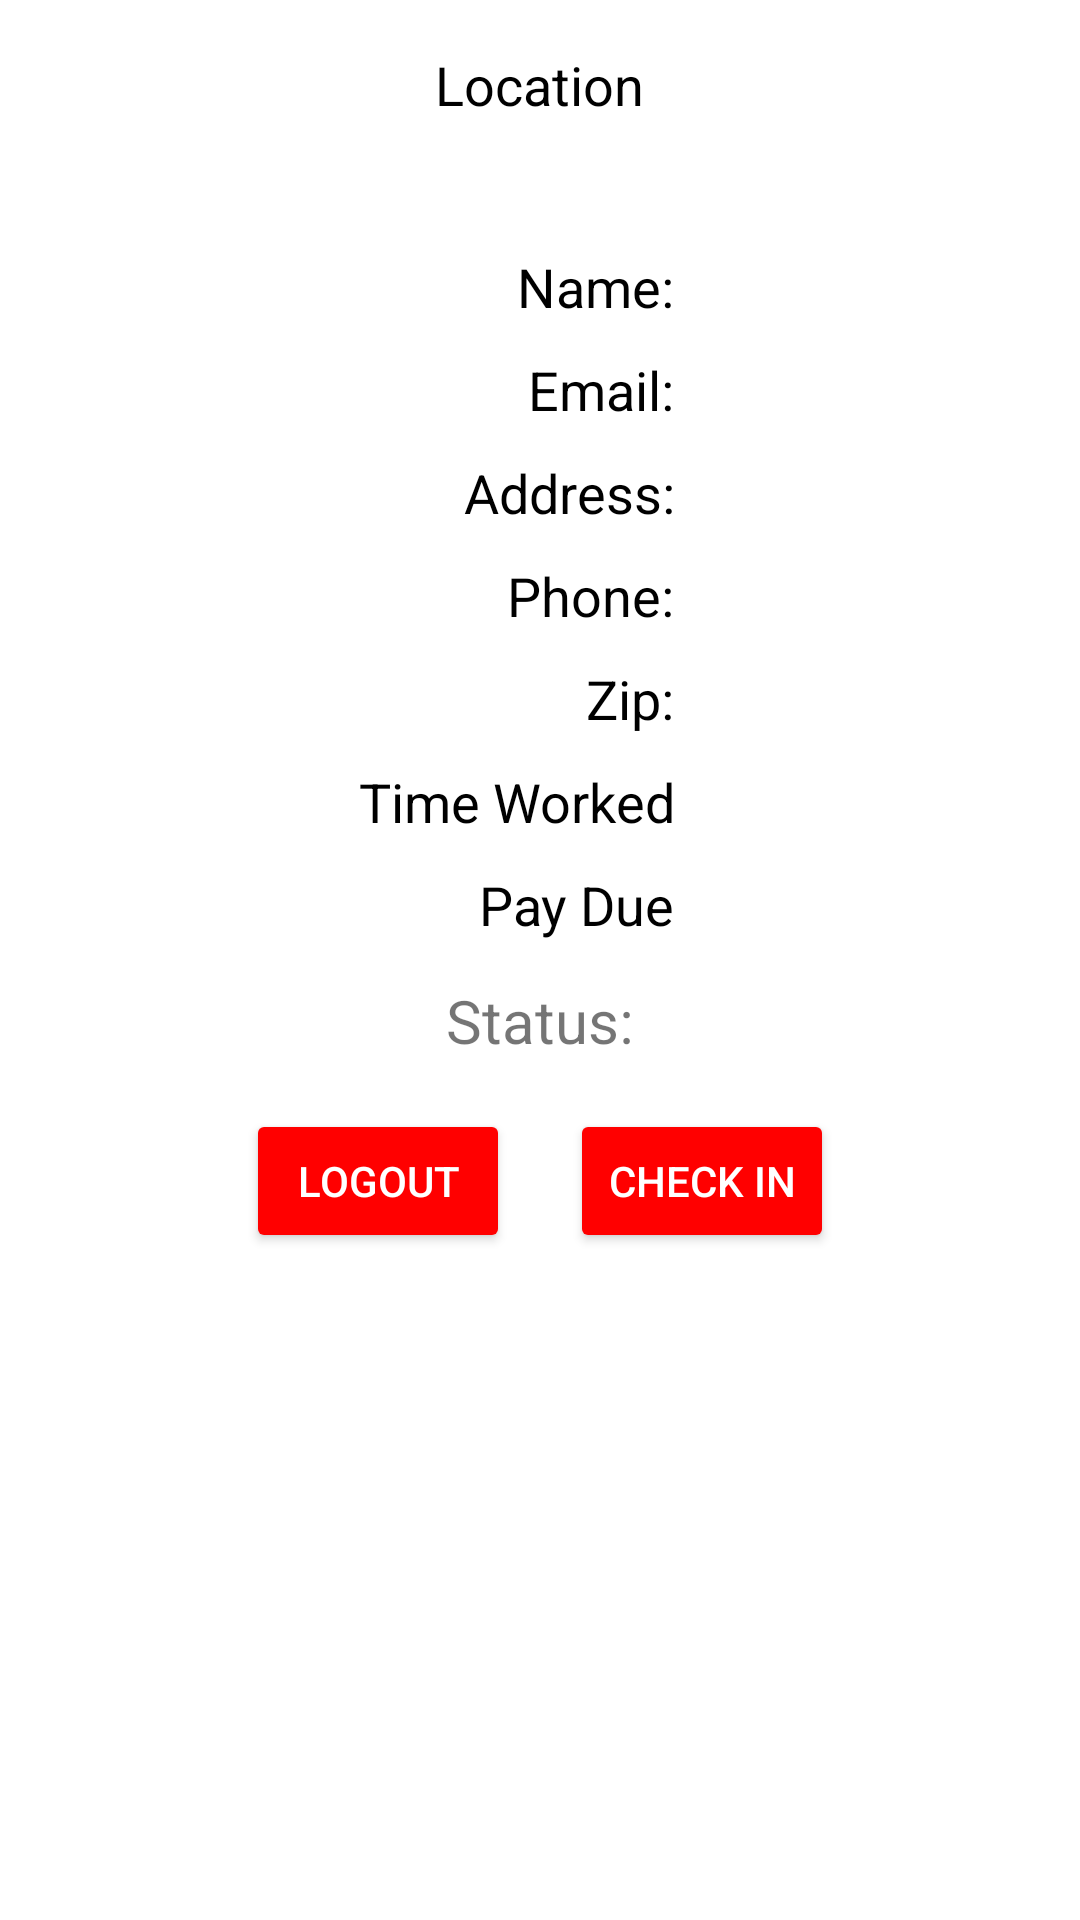

Android layout source for this screen:
<!-- AndroidManifest.xml: application theme Theme.Sgwdemo -->
<!-- res/layout/activity_main.xml -->
<?xml version="1.0" encoding="utf-8"?>
<androidx.constraintlayout.widget.ConstraintLayout
    xmlns:android="http://schemas.android.com/apk/res/android"
    xmlns:app="http://schemas.android.com/apk/res-auto"
    xmlns:tools="http://schemas.android.com/tools"
    android:layout_width="match_parent"
    android:layout_height="match_parent"
    android:theme="@style/Theme.AppCompat.Light.NoActionBar"
    tools:context=".main.MainActivity">

    <LinearLayout
        android:id="@+id/linearLayout"
        android:layout_width="match_parent"
        android:layout_height="match_parent"
        android:layout_centerHorizontal="true"
        android:orientation="vertical"
        android:layout_marginTop="16dp"
        app:layout_constraintStart_toStartOf="parent"
        app:layout_constraintTop_toTopOf="parent">

        <TextView
            android:layout_width="wrap_content"
            android:layout_height="wrap_content"
            android:layout_gravity="center"
            android:id="@+id/locationName"
            android:text="@string/locationName"
            android:textSize="18sp"
            android:textColor="@color/black" />

        <LinearLayout
            android:layout_width="wrap_content"
            android:layout_height="wrap_content"
            android:layout_gravity="center"
            android:orientation="vertical"
            android:layout_marginTop="8dp"
            android:layout_marginBottom="8dp">

            <TableLayout
                android:layout_width="wrap_content"
                android:layout_height="wrap_content"
                android:layout_gravity="center"
                android:layout_marginTop="30dp">
                <TableRow
                    android:layout_width="match_parent"
                    android:layout_height="wrap_content">
                    <TextView
                        android:layout_width="wrap_content"
                        android:layout_height="wrap_content"
                        android:padding="5dp"
                        android:text="@string/name"
                        android:gravity="end"
                        android:textAlignment="gravity"
                        android:paddingStart="1dp"
                        android:paddingEnd="7dp"
                        android:textSize="18sp"
                        android:textColor="@color/black" />
                    <TextView
                        android:id="@+id/employeeName"
                        android:layout_width="wrap_content"
                        android:layout_height="wrap_content"
                        android:textColor="@color/black"
                        android:textSize="18sp"
                        android:padding="5dp" />
                </TableRow>
                <TableRow
                    android:layout_width="match_parent"
                    android:layout_height="wrap_content">
                    <TextView
                        android:layout_width="wrap_content"
                        android:layout_height="wrap_content"
                        android:padding="5dp"
                        android:text="@string/email"
                        android:gravity="end"
                        android:textAlignment="gravity"
                        android:paddingStart="1dp"
                        android:paddingEnd="7dp"
                        android:textSize="18sp"
                        android:textColor="@color/black" />
                    <TextView
                        android:id="@+id/employeeEmail"
                        android:layout_width="wrap_content"
                        android:layout_height="wrap_content"
                        android:textColor="@color/black"
                        android:textSize="18sp"
                        android:padding="5dp" />
                </TableRow>
                <TableRow
                    android:layout_width="match_parent"
                    android:layout_height="wrap_content">
                    <TextView
                        android:layout_width="wrap_content"
                        android:layout_height="wrap_content"
                        android:padding="5dp"
                        android:text="@string/address"
                        android:gravity="end"
                        android:textAlignment="gravity"
                        android:paddingStart="1dp"
                        android:paddingEnd="7dp"
                        android:textSize="18sp"
                        android:textColor="@color/black" />
                    <TextView
                        android:id="@+id/employeeAddress"
                        android:layout_width="wrap_content"
                        android:layout_height="wrap_content"
                        android:textColor="@color/black"
                        android:textSize="18sp"
                        android:padding="5dp" />
                </TableRow>
                <TableRow>
                    <TextView
                        android:layout_width="wrap_content"
                        android:layout_height="wrap_content"
                        android:padding="5dp"
                        android:text="@string/phone"
                        android:gravity="end"
                        android:textAlignment="gravity"
                        android:paddingStart="1dp"
                        android:paddingEnd="7dp"
                        android:textSize="18sp"
                        android:textColor="@color/black" />
                    <TextView
                        android:id="@+id/employeePhone"
                        android:layout_width="wrap_content"
                        android:layout_height="wrap_content"
                        android:textColor="@color/black"
                        android:textSize="18sp"
                        android:padding="5dp" />
                </TableRow>
                <TableRow>
                    <TextView
                        android:layout_width="wrap_content"
                        android:layout_height="wrap_content"
                        android:padding="5dp"
                        android:text="@string/zipCode"
                        android:gravity="end"
                        android:textAlignment="gravity"
                        android:paddingStart="1dp"
                        android:paddingEnd="7dp"
                        android:textSize="18sp"
                        android:textColor="@color/black" />
                    <TextView
                        android:id="@+id/employeeZipCode"
                        android:layout_width="wrap_content"
                        android:layout_height="wrap_content"
                        android:textColor="@color/black"
                        android:textSize="18sp"
                        android:padding="5dp" />
                </TableRow>
                <TableRow>
                    <TextView
                        android:layout_width="wrap_content"
                        android:layout_height="wrap_content"
                        android:padding="5dp"
                        android:text="@string/workedHours"
                        android:gravity="end"
                        android:textAlignment="gravity"
                        android:paddingStart="1dp"
                        android:paddingEnd="7dp"
                        android:textSize="18sp"
                        android:textColor="@color/black" />
                    <TextView
                        android:id="@+id/workedHours"
                        android:layout_width="wrap_content"
                        android:layout_height="wrap_content"
                        android:textColor="@color/black"
                        android:textSize="18sp"
                        android:padding="5dp" />
                </TableRow>
                <TableRow>
                    <TextView
                        android:layout_width="wrap_content"
                        android:layout_height="wrap_content"
                        android:padding="5dp"
                        android:text="@string/payDue"
                        android:gravity="end"
                        android:textAlignment="gravity"
                        android:paddingStart="1dp"
                        android:paddingEnd="7dp"
                        android:textSize="18sp"
                        android:textColor="@color/black" />
                    <TextView
                        android:id="@+id/payDue"
                        android:layout_width="wrap_content"
                        android:layout_height="wrap_content"
                        android:textColor="@color/black"
                        android:textSize="18sp"
                        android:padding="5dp" />
                </TableRow>
            </TableLayout>

            <TextView
                android:id="@+id/employeeStatus"
                android:layout_width="wrap_content"
                android:layout_height="wrap_content"
                android:layout_gravity="center_horizontal"
                android:text="@string/employeeStatus"
                android:padding="8dp"
                android:textSize="20sp" />
        </LinearLayout>

        <LinearLayout
            android:layout_width="wrap_content"
            android:layout_height="wrap_content"
            android:layout_gravity="center"
            android:orientation="horizontal">
            <Button
                android:id="@+id/showData"
                android:layout_width="wrap_content"
                android:layout_height="wrap_content"
                android:layout_gravity="center_horizontal"
                android:layout_marginTop="@dimen/fab_margin"
                android:padding="@dimen/fab_margin"
                android:backgroundTint="@color/colorPrimary"
                android:text="@string/logout"
                android:textColor="@color/white"
                android:onClick="onLogoutTapped" />
            <View
                android:layout_width="20dp"
                android:layout_height="0dp"/>
            <Button
                android:id="@+id/clockButton"
                android:layout_width="wrap_content"
                android:layout_height="wrap_content"
                android:layout_gravity="center_horizontal"
                android:layout_marginTop="@dimen/fab_margin"
                android:padding="@dimen/fab_margin"
                android:backgroundTint="@color/colorPrimary"
                android:text="@string/clockButton"
                android:textColor="@color/white"
                android:onClick="onClockTapped" />
        </LinearLayout>

        <LinearLayout
            android:layout_width="fill_parent"
            android:layout_height="wrap_content"
            android:layout_marginTop="30dp"
            android:layout_gravity="center"
            android:gravity="center">
            <ListView
                android:id="@+id/timeCardTable"
                android:layout_width="350dp"
                android:layout_height="200dp"/>
        </LinearLayout>

    </LinearLayout>
</androidx.constraintlayout.widget.ConstraintLayout>
<!-- resources referenced by this layout -->
<resources>
  <color name="black">#FF000000</color>
  <color name="colorPrimary">#ff0000</color>
  <color name="white">#FFFFFFFF</color>
  <dimen name="fab_margin">8dp</dimen>
  <string name="address">Address:</string>
  <string name="clockButton">Check In</string>
  <string name="email">Email:</string>
  <string name="employeeStatus">Status:</string>
  <string name="locationName">Location</string>
  <string name="logout">Logout</string>
  <string name="name">Name:</string>
  <string name="payDue">Pay Due</string>
  <string name="phone">Phone:</string>
  <string name="workedHours">Time Worked</string>
  <string name="zipCode">Zip:</string>
  <style name="Theme.Sgwdemo" parent="Theme.MaterialComponents.DayNight.DarkActionBar">
          
          <item name="colorPrimary">@color/purple_500</item>
          <item name="colorPrimaryVariant">@color/purple_700</item>
          <item name="colorOnPrimary">@color/white</item>
          
          <item name="colorSecondary">@color/teal_200</item>
          <item name="colorSecondaryVariant">@color/teal_700</item>
          <item name="colorOnSecondary">@color/black</item>
          
          <item name="android:statusBarColor" tools:targetApi="l">?attr/colorPrimaryVariant</item>
          
      </style>
  <color name="purple_500">#FF6200EE</color>
  <color name="purple_700">#FF3700B3</color>
  <color name="teal_200">#FF03DAC5</color>
  <color name="teal_700">#FF018786</color>
</resources>
